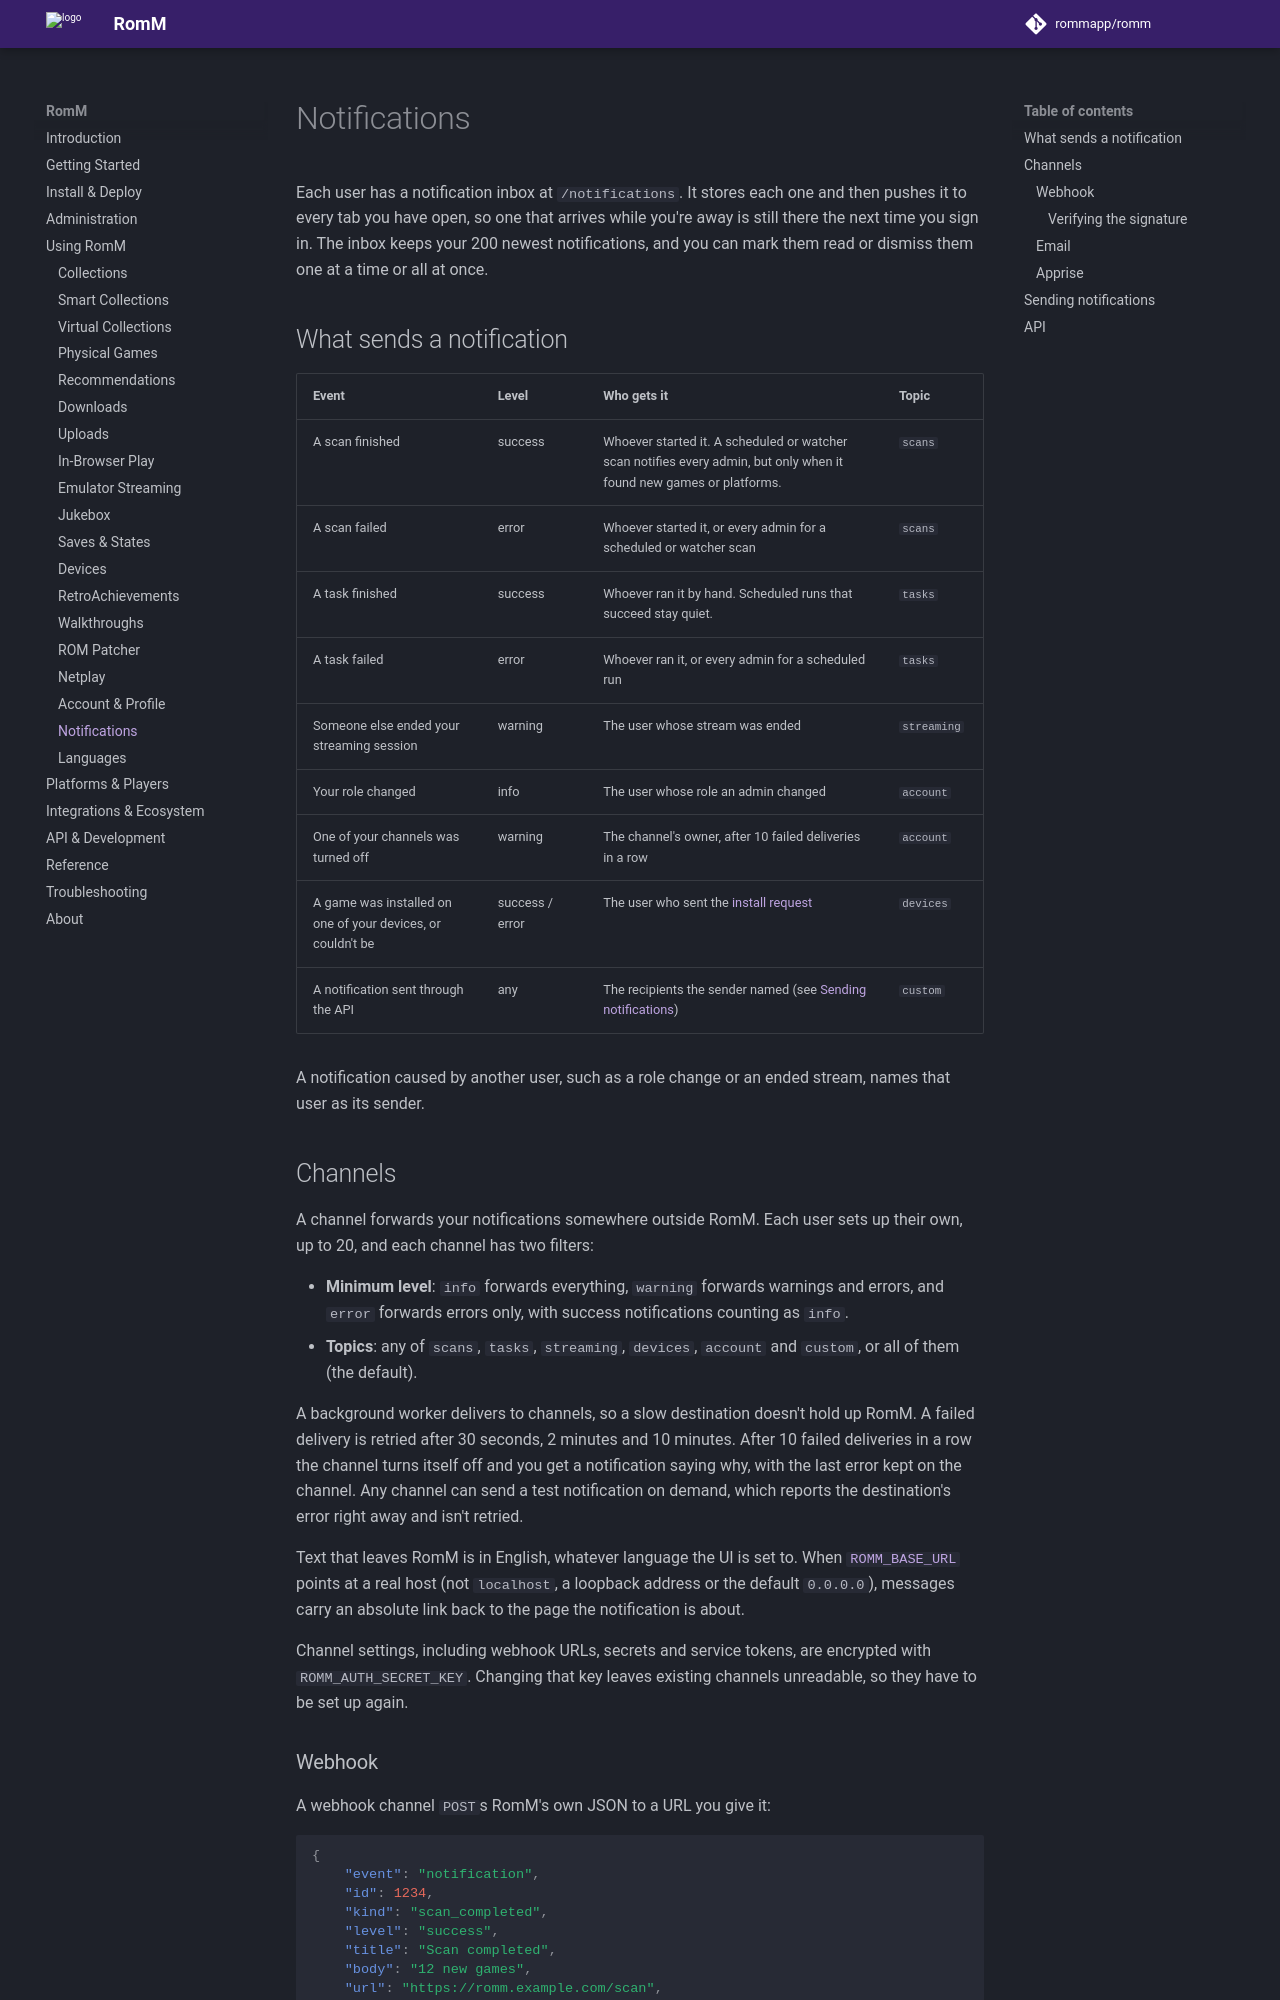

repository: rommapp/docs · page: 5.4.0-alpha/using/notifications/index.html · generator: mkdocs

---
title: Notifications
description: Your notification inbox, and forwarding it to webhooks, email and chat services
---

# Notifications

Each user has a notification inbox at `/notifications`. It stores each one and then pushes it to every tab you have open, so one that arrives while you're away is still there the next time you sign in. The inbox keeps your 200 newest notifications, and you can mark them read or dismiss them one at a time or all at once.

## What sends a notification

| Event                                                       | Level           | Who gets it                                                                                                          | Topic       |
| ----------------------------------------------------------- | --------------- | -------------------------------------------------------------------------------------------------------------------- | ----------- |
| A scan finished                                             | success         | Whoever started it. A scheduled or watcher scan notifies every admin, but only when it found new games or platforms. | `scans`     |
| A scan failed                                               | error           | Whoever started it, or every admin for a scheduled or watcher scan                                                   | `scans`     |
| A task finished                                             | success         | Whoever ran it by hand. Scheduled runs that succeed stay quiet.                                                      | `tasks`     |
| A task failed                                               | error           | Whoever ran it, or every admin for a scheduled run                                                                   | `tasks`     |
| Someone else ended your streaming session                   | warning         | The user whose stream was ended                                                                                      | `streaming` |
| Your role changed                                           | info            | The user whose role an admin changed                                                                                 | `account`   |
| One of your channels was turned off                         | warning         | The channel's owner, after 10 failed deliveries in a row                                                             | `account`   |
| A game was installed on one of your devices, or couldn't be | success / error | The user who sent the [install request](devices.md)                                                                  | `devices`   |
| A notification sent through the API                         | any             | The recipients the sender named (see [Sending notifications](#sending-notifications))                                | `custom`    |

A notification caused by another user, such as a role change or an ended stream, names that user as its sender.

## Channels

A channel forwards your notifications somewhere outside RomM. Each user sets up their own, up to 20, and each channel has two filters:

- **Minimum level**: `info` forwards everything, `warning` forwards warnings and errors, and `error` forwards errors only, with success notifications counting as `info`.
- **Topics**: any of `scans`, `tasks`, `streaming`, `devices`, `account` and `custom`, or all of them (the default).

A background worker delivers to channels, so a slow destination doesn't hold up RomM. A failed delivery is retried after 30 seconds, 2 minutes and 10 minutes. After 10 failed deliveries in a row the channel turns itself off and you get a notification saying why, with the last error kept on the channel. Any channel can send a test notification on demand, which reports the destination's error right away and isn't retried.

Text that leaves RomM is in English, whatever language the UI is set to. When [`ROMM_BASE_URL`](../reference/environment-variables.md) points at a real host (not `localhost`, a loopback address or the default `0.0.0.0`), messages carry an absolute link back to the page the notification is about.

Channel settings, including webhook URLs, secrets and service tokens, are encrypted with `ROMM_AUTH_SECRET_KEY`. Changing that key leaves existing channels unreadable, so they have to be set up again.
